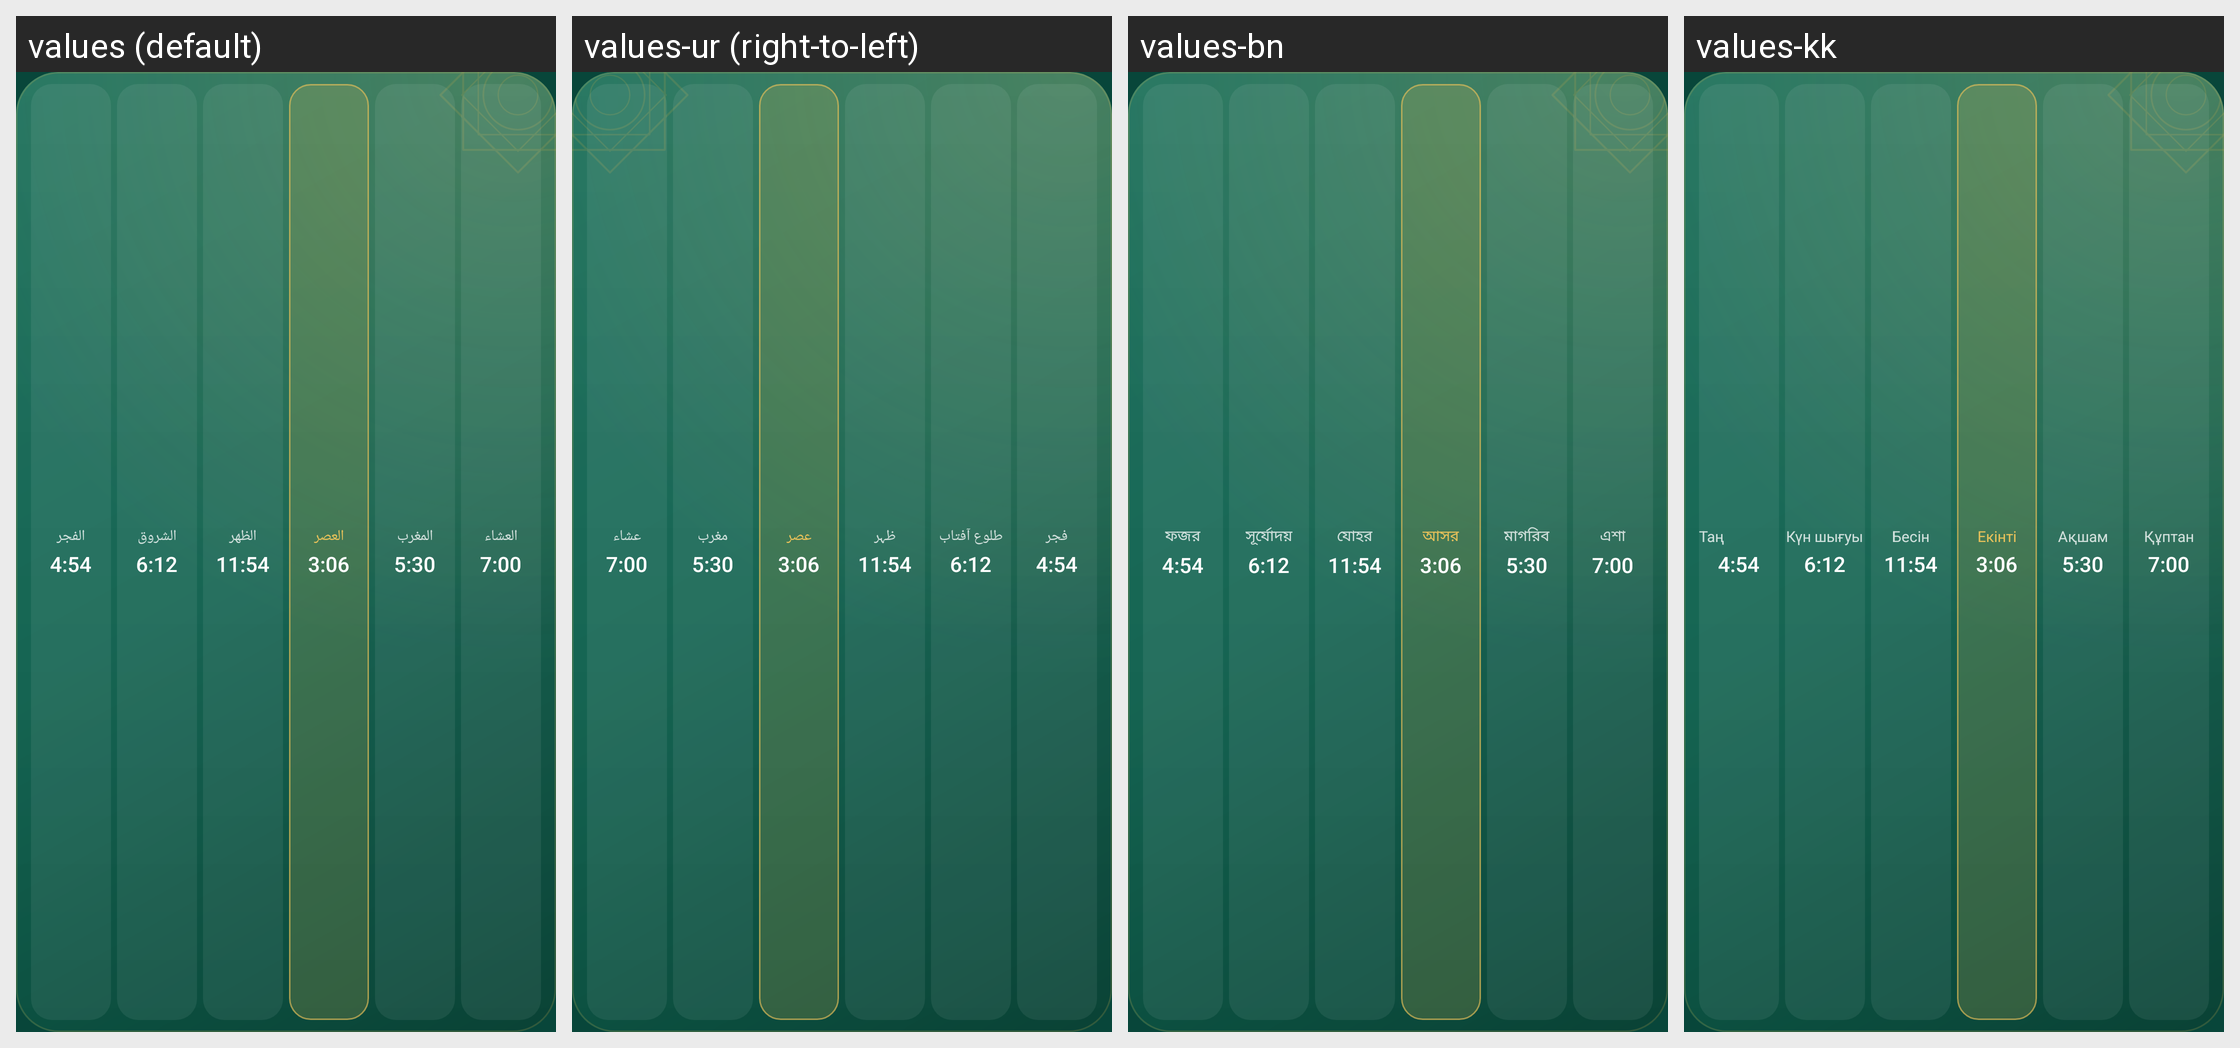

Here is an Android app screen in its default locale and in the app's own translations. Write out the translated-string differences for the strings that appear on this screen.
Android screen res/layout/widget_prayer_times_compact.xml rendered under 4 locales, left to right: values (default), values-ur (right-to-left), values-bn, values-kk. Device: Nexus 5 (rendered at 1080×1920; each locale shown at half size, 540×960, under a caption strip naming it); theme Theme.Mizan.
Other locales in the repository, not shown: values-de, values-en, values-es, values-fa, values-fr, values-in, values-ms, values-ru, values-tr, values-uk, values-uz.
Strings drawn on this screen, with the default value and each locale's value (text and hints the layout hard-codes, and strings that could not be matched under every locale, appear in the picture but are not listed):

sample_fajr
  values: الفجر
  values-ur: فجر
  values-bn: ফজর
  values-kk: Таң (бамдат)

sample_sunrise
  values: الشروق
  values-ur: طلوع آفتاب
  values-bn: সূর্যোদয়
  values-kk: Күн шығуы

sample_dhuhr
  values: الظهر
  values-ur: ظہر
  values-bn: যোহর
  values-kk: Бесін

sample_asr
  values: العصر
  values-ur: عصر
  values-bn: আসর
  values-kk: Екінті

sample_maghrib
  values: المغرب
  values-ur: مغرب
  values-bn: মাগরিব
  values-kk: Ақшам

sample_isha
  values: العشاء
  values-ur: عشاء
  values-bn: এশা
  values-kk: Құптан
